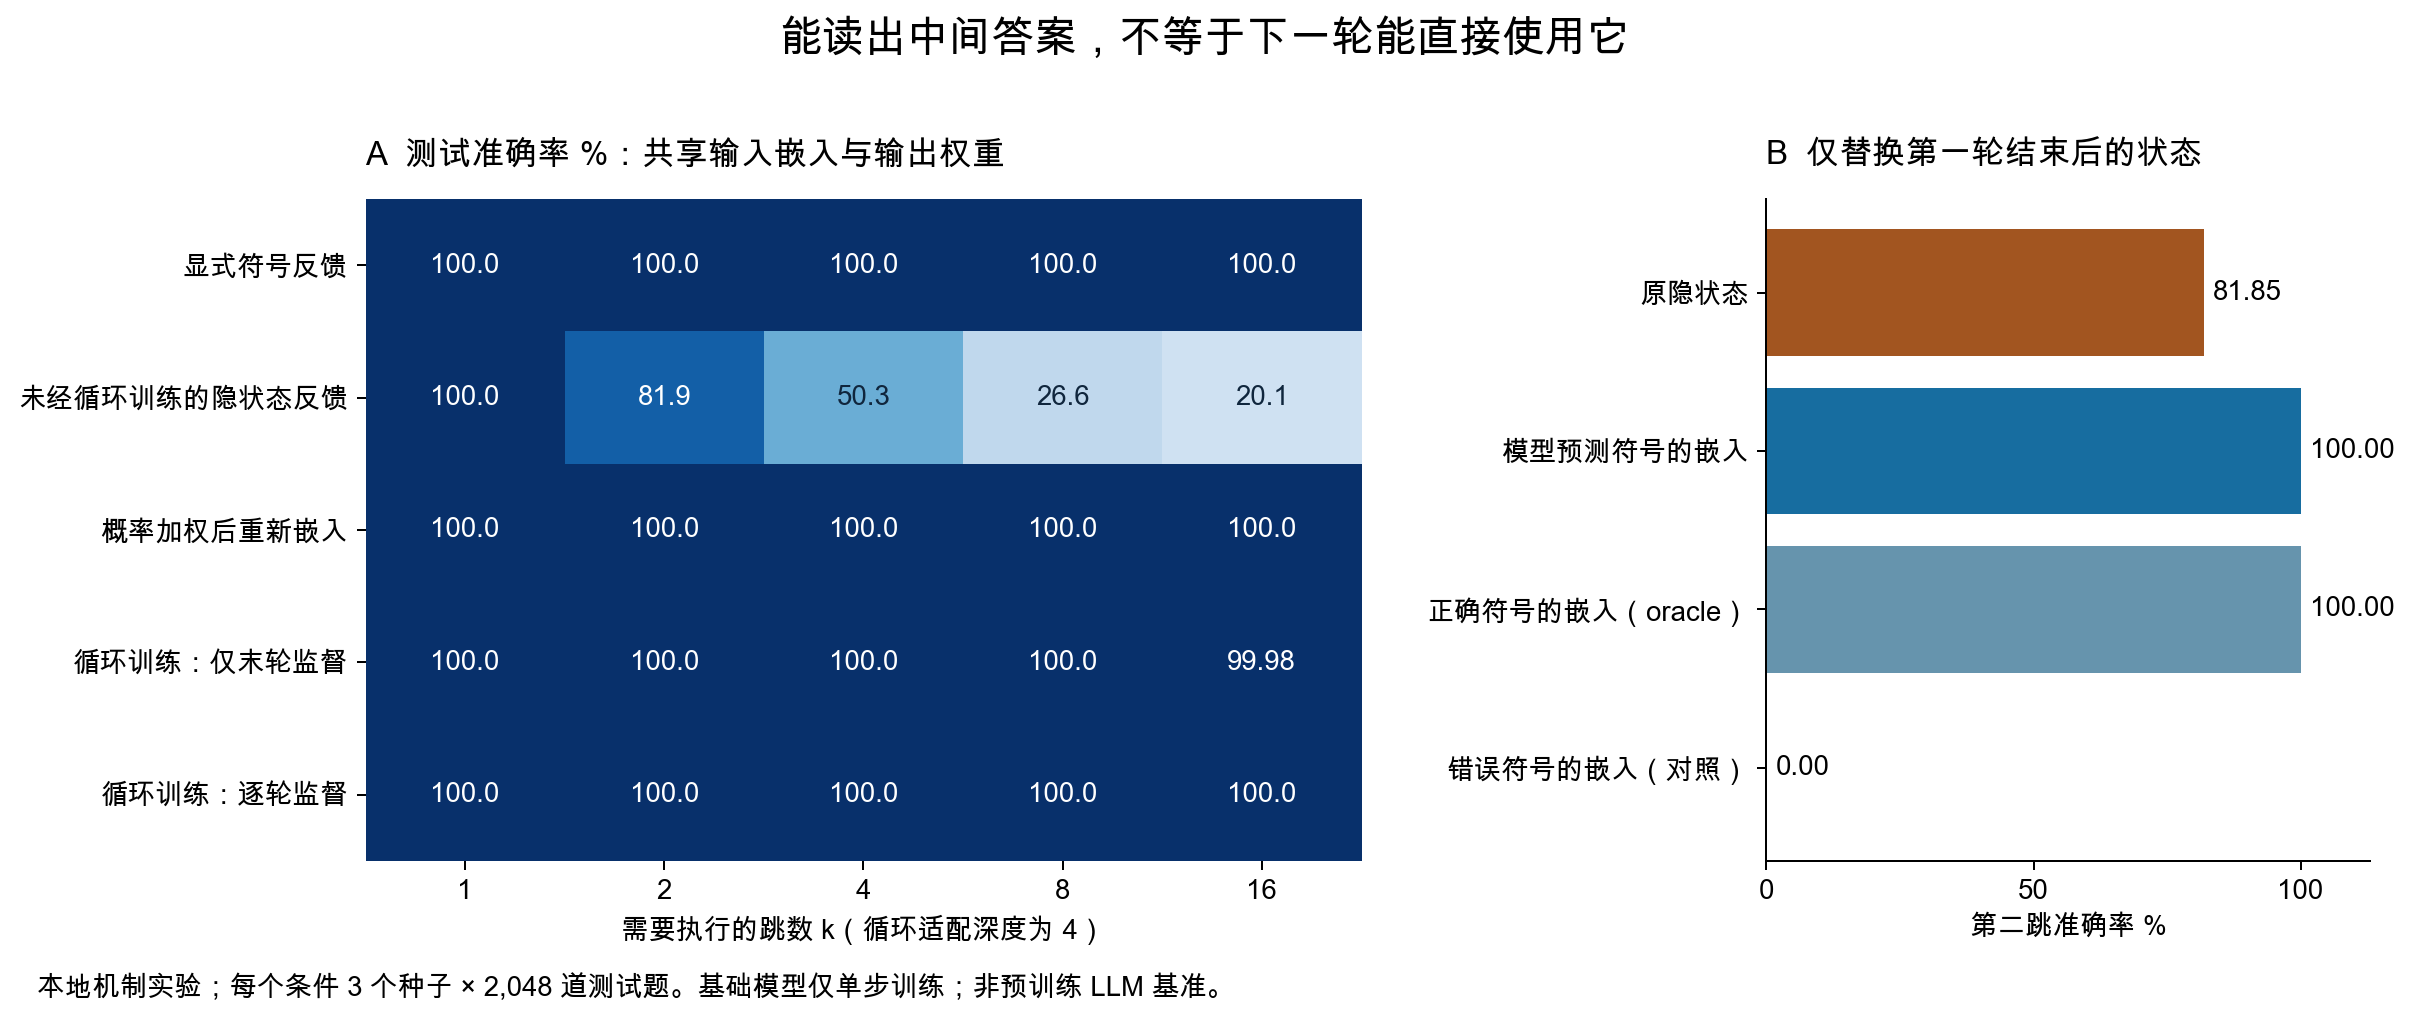

The data file committed next to this chart (first rows):
readout, arm, hop, accuracy_percent, seed_sd_percentage_points
tied, discrete, 1, 100.0, 0.0
tied, discrete, 2, 100.0, 0.0
tied, discrete, 3, 100.0, 0.0
tied, discrete, 4, 100.0, 0.0
tied, discrete, 5, 100.0, 0.0
tied, discrete, 6, 100.0, 0.0
tied, discrete, 7, 100.0, 0.0
tied, discrete, 8, 100.0, 0.0
tied, discrete, 9, 100.0, 0.0
tied, discrete, 10, 100.0, 0.0
tied, discrete, 11, 100.0, 0.0
tied, discrete, 12, 100.0, 0.0
tied, discrete, 13, 100.0, 0.0
tied, discrete, 14, 100.0, 0.0
tied, discrete, 15, 100.0, 0.0
tied, discrete, 16, 100.0, 0.0
tied, naive_latent, 1, 100.0, 0.0
tied, naive_latent, 2, 81.85, 17.66
tied, naive_latent, 3, 63.7, 21.73
tied, naive_latent, 4, 50.34, 21.08
tied, naive_latent, 5, 40.97, 18.89
tied, naive_latent, 6, 34.13, 16.55
tied, naive_latent, 7, 29.62, 14.33
tied, naive_latent, 8, 26.56, 12.61
tied, naive_latent, 9, 24.38, 10.65
tied, naive_latent, 10, 22.35, 9.077
tied, naive_latent, 11, 21.58, 8.287
tied, naive_latent, 12, 20.83, 7.458
tied, naive_latent, 13, 20.93, 6.989
tied, naive_latent, 14, 20.72, 5.947
tied, naive_latent, 15, 20.2, 5.909
tied, naive_latent, 16, 20.1, 6.285
tied, soft_reembed, 1, 100.0, 0.0
tied, soft_reembed, 2, 100.0, 0.0
tied, soft_reembed, 3, 100.0, 0.0
tied, soft_reembed, 4, 100.0, 0.0
tied, soft_reembed, 5, 100.0, 0.0
tied, soft_reembed, 6, 100.0, 0.0
tied, soft_reembed, 7, 100.0, 0.0
tied, soft_reembed, 8, 100.0, 0.0
tied, soft_reembed, 9, 100.0, 0.0
tied, soft_reembed, 10, 100.0, 0.0
tied, soft_reembed, 11, 100.0, 0.0
tied, soft_reembed, 12, 100.0, 0.0
tied, soft_reembed, 13, 100.0, 0.0
tied, soft_reembed, 14, 100.0, 0.0
tied, soft_reembed, 15, 100.0, 0.0
tied, soft_reembed, 16, 100.0, 0.0
tied, trained_endpoint, 1, 100.0, 0.0
tied, trained_endpoint, 2, 100.0, 0.0
tied, trained_endpoint, 3, 100.0, 0.0
tied, trained_endpoint, 4, 100.0, 0.0
tied, trained_endpoint, 5, 100.0, 0.0
tied, trained_endpoint, 6, 100.0, 0.0
tied, trained_endpoint, 7, 100.0, 0.0
tied, trained_endpoint, 8, 100.0, 0.0
tied, trained_endpoint, 9, 100.0, 0.0
tied, trained_endpoint, 10, 100.0, 0.0
tied, trained_endpoint, 11, 100.0, 0.0
tied, trained_endpoint, 12, 100.0, 0.0
... 100 more rows
